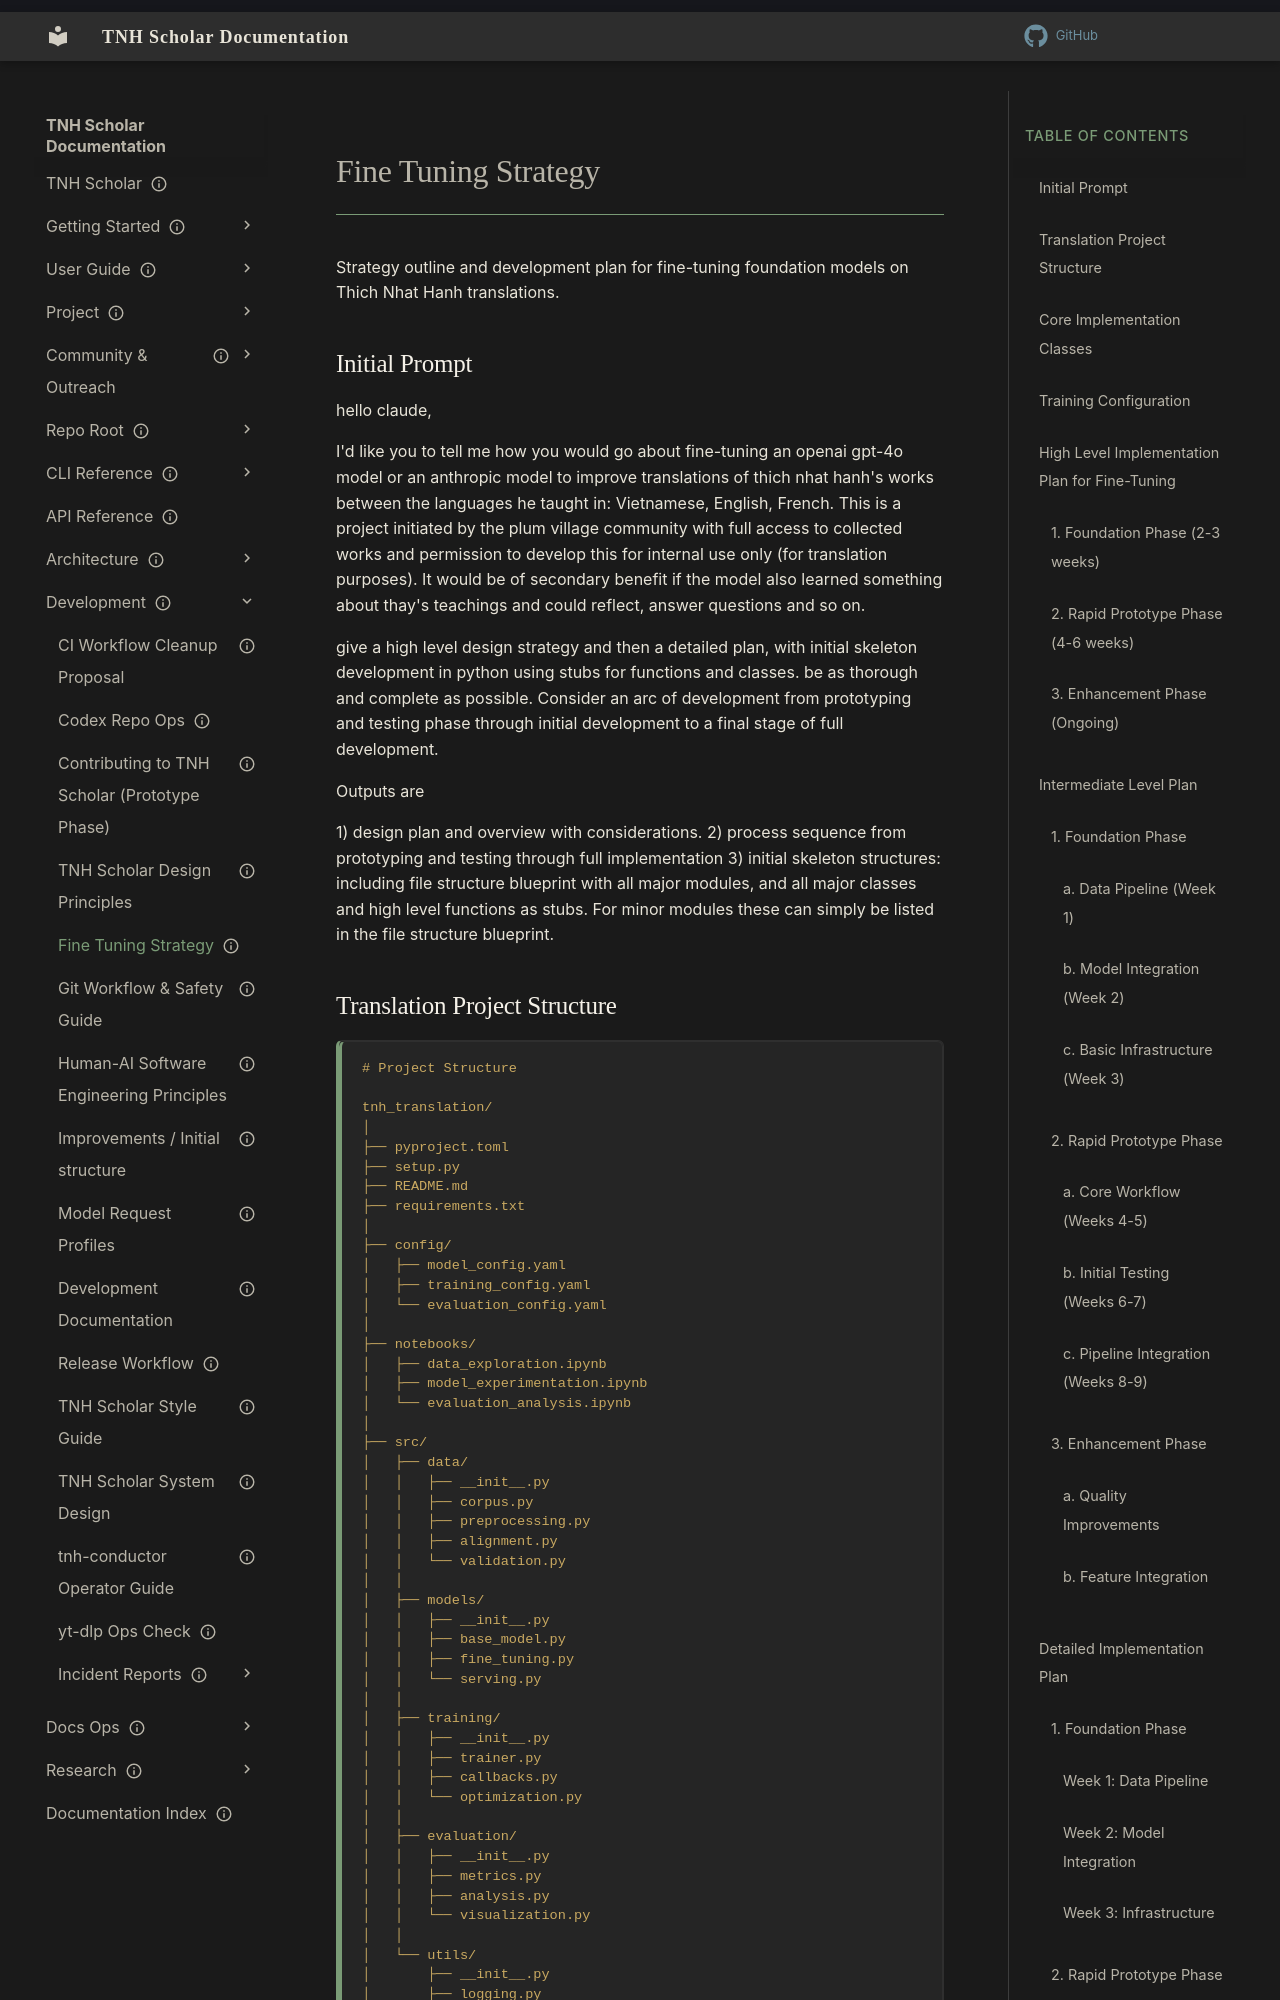

repository: aaronksolomon/tnh-scholar · page: development/fine-tuning-strategy/index.html · generator: mkdocs

---
title: "Fine Tuning Strategy"
description: "Strategy outline and development plan for fine-tuning foundation models on Thich Nhat Hanh translations."
owner: ""
author: ""
status: current
created: "2025-02-26"
---
# Fine Tuning Strategy

Strategy outline and development plan for fine-tuning foundation models on Thich Nhat Hanh translations.

## Initial Prompt

hello claude,

I'd like you to tell me how you would go about fine-tuning an openai gpt-4o model or an anthropic model to improve translations of thich nhat hanh's works between the languages he taught in: Vietnamese, English, French. This is a project initiated by the plum village community with full access to collected works and permission to develop this for internal use only (for translation purposes). It would be of secondary benefit if the model also learned something about thay's teachings and could reflect, answer questions and so on.

give a high level design strategy and then a detailed plan, with initial skeleton development in python using stubs for functions and classes. be as thorough and complete as possible. Consider an arc of development from prototyping and testing phase through initial development to a final stage of full development.

Outputs are

1) design plan and overview with considerations.
2) process sequence from prototyping and testing through full implementation
3) initial skeleton structures: including file structure blueprint with all major modules, and all major classes and high level functions as stubs. For minor modules these can simply be listed in the file structure blueprint.
